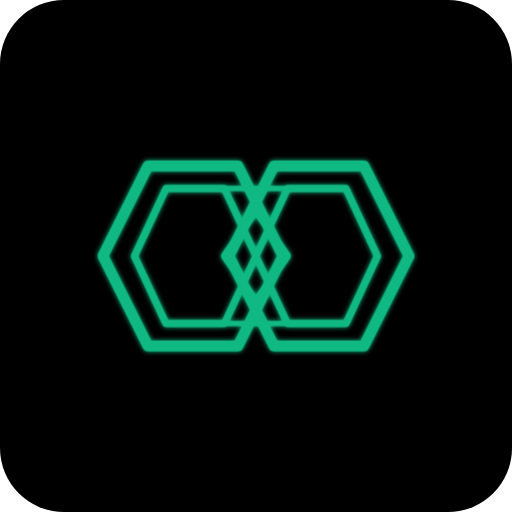
t = 0.00 s
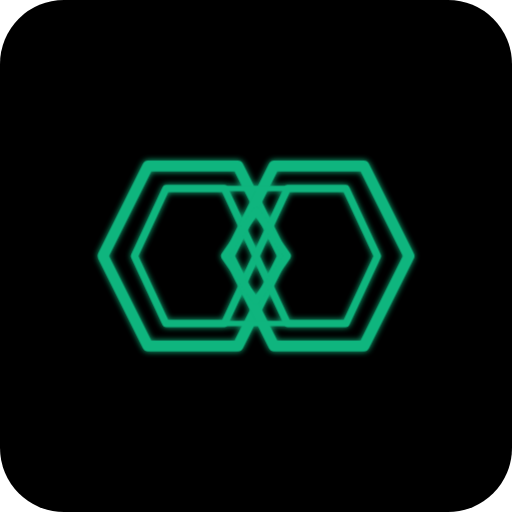
t = 0.38 s
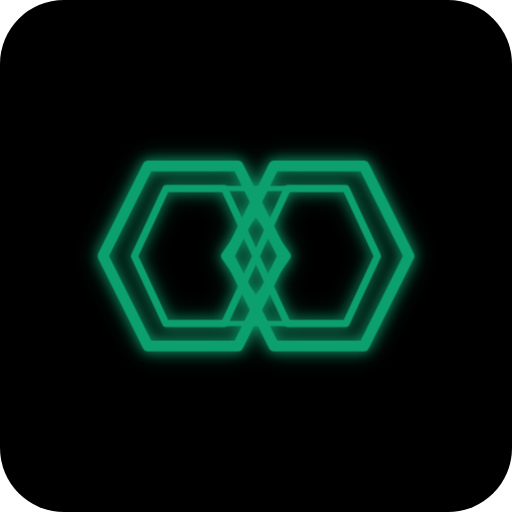
t = 1.13 s
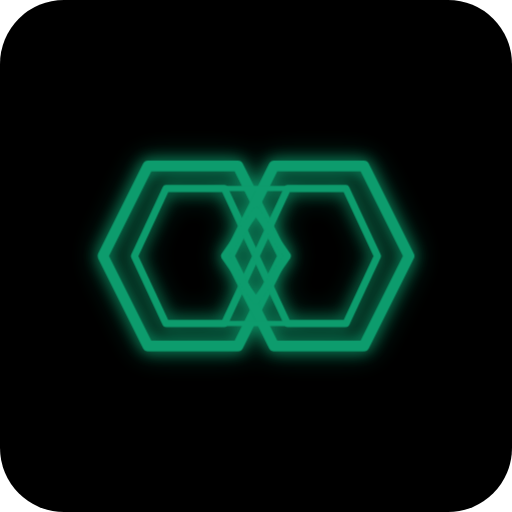
t = 1.50 s
t = 1.88 s: frame unchanged from t = 1.13 s, image omitted
t = 2.63 s: frame unchanged from t = 0.38 s, image omitted

The animated SVG that drew these frames (rendered in a browser with its animation timeline set to each time). Animation: 2 CSS @keyframes rules; one cycle of 3.00 s, repeats indefinitely.

<svg xmlns="http://www.w3.org/2000/svg" viewBox="0 0 512 512">
  <defs>
    <style>
      @keyframes pulse {
        0%, 100% { opacity: 1; }
        50% { opacity: 0.85; }
      }
      @keyframes glow {
        0%, 100% { filter: drop-shadow(0 0 3px #10B981); }
        50% { filter: drop-shadow(0 0 8px #10B981) drop-shadow(0 0 15px #10B98160); }
      }
      .logo-group {
        animation: pulse 3s ease-in-out infinite, glow 3s ease-in-out infinite;
      }
    </style>
  </defs>
  
  <!-- Background -->
  <rect width="512" height="512" fill="#000000" rx="64"/>
  
  <!-- Hexagonal M Logo (mirrored) -->
  <g class="logo-group" transform="translate(256, 256) scale(-0.9, 0.9)">
    <!-- Right hexagon wireframe -->
    <path d="M 20 -100 L 120 -100 L 170 0 L 120 100 L 20 100 L -30 0 Z" 
          fill="none" stroke="#10B981" stroke-width="12" stroke-linejoin="round"/>
    <!-- Right hexagon inner -->
    <path d="M 35 -75 L 100 -75 L 135 0 L 100 75 L 35 75 L 0 0 Z" 
          fill="none" stroke="#10B981" stroke-width="8" stroke-linejoin="round"/>
    
    <!-- Left hexagon wireframe -->
    <path d="M -20 -100 L -120 -100 L -170 0 L -120 100 L -20 100 L 30 0 Z" 
          fill="none" stroke="#10B981" stroke-width="12" stroke-linejoin="round"/>
    <!-- Left hexagon inner -->
    <path d="M -35 -75 L -100 -75 L -135 0 L -100 75 L -35 75 L 0 0 Z" 
          fill="none" stroke="#10B981" stroke-width="8" stroke-linejoin="round"/>
    
    <!-- Center connection diamond -->
    <path d="M 0 -50 L 35 0 L 0 50 L -35 0 Z" 
          fill="none" stroke="#10B981" stroke-width="8" stroke-linejoin="round"/>
    
    <!-- Horizontal connectors -->
    <line x1="-100" y1="-75" x2="100" y2="-75" stroke="#10B981" stroke-width="6"/>
    <line x1="-100" y1="75" x2="100" y2="75" stroke="#10B981" stroke-width="6"/>
  </g>
</svg>
